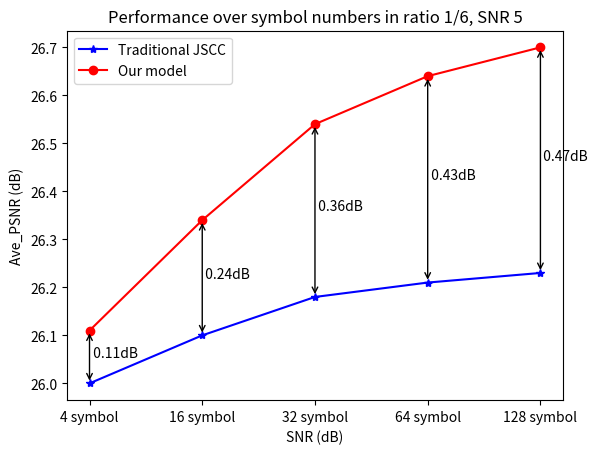

Here is the Python script that generated this plot:
import matplotlib.pyplot as plt
import numpy as np

x=['4 symbol','16 symbol','32 symbol','64 symbol','128 symbol']
#SNR_5=[23.06252, 24.2463, 25.33498, 26.26576, 27.09694, 27.77159, 28.30266, 28.70132, 28.986, 29.1673, 29.25914, 29.29236, 29.28406, 29.23716, 29.17372, 29.10388, 29.01975, 28.94755, 28.86807, 28.79723]
#SNR_10=[21.30101, 22.47974, 23.63021, 24.75836, 25.79884, 26.80265, 27.69012, 28.501, 29.23182, 29.86758, 30.40595, 30.8564, 31.23364, 31.52115, 31.7421, 31.91446, 32.03954, 32.12212, 32.17788, 32.21594]

SNR_orginal=[26.00,26.10,26.18,26.21,26.23]
SNR_PA =    [26.11,26.34,26.54, 26.64 ,26.70]
##64 128 PA
#0.99->1.08->1.18->1.21->1.37
#print(SNR_PA-SNR_orginal)
#SNR_attention=[33.11577, 33.11031, 33.10403]
#plt.figure(figsize=(10,10))
plt.title('Performance over symbol numbers in ratio 1/6, SNR 5')
plt.xlabel('SNR (dB)', size=10)
plt.ylabel('Ave_PSNR (dB)', size=10)
plt.plot(x, SNR_orginal, color='b', linestyle='-', marker='*',label='Traditional JSCC')
#plt.plot(x, SNR_attention_4, color='g', linestyle='-', marker='*',label='1/6, 4 symbols')
plt.plot(x, SNR_PA, color='r', linestyle='-', marker='o', label='Our model')
#nohup python train.py --S 16 --M 16 --tran_know_flag 0 --resume True --train_snr 5 --best_ckpt_path ./ckpts/SNR_5/ > symbol_16_tran_0_SNR_5.out&
# python eval.py --S 128 --M 2 --tran_know_flag 0  --train_snr 5 --best_ckpt_path ./ckpts/SNR_5/
#plt.arrow(0, 0, 0.01, np.sin(0.01), shape = 'full', lw = 10,
#   length_includes_head = True, head_width = .05, color = 'r')
plt.annotate("", xy=(x[0], SNR_orginal[0]), xytext=(x[0], SNR_PA[0]),arrowprops=dict(arrowstyle="<->",relpos=(0, 0)))
plt.annotate(' 0.11dB', xy=(x[0], SNR_orginal[0]), xytext=(x[0],  (SNR_PA[0]+SNR_orginal[0])/2))

plt.annotate("", xy=(x[1], SNR_orginal[1]), xytext=(x[1], SNR_PA[1]),arrowprops=dict(arrowstyle="<->",relpos=(0, 0)))
plt.annotate(' 0.24dB', xy=(x[1], SNR_orginal[1]), xytext=(x[1],  (SNR_PA[1]+SNR_orginal[1])/2))

plt.annotate("", xy=(x[2], SNR_orginal[2]), xytext=(x[2], SNR_PA[2]),arrowprops=dict(arrowstyle="<->",relpos=(0, 0)))
plt.annotate(' 0.36dB', xy=(x[2], SNR_orginal[2]), xytext=(x[2],  (SNR_PA[2]+SNR_orginal[2])/2))

plt.annotate("", xy=(x[3], SNR_orginal[3]), xytext=(x[3], SNR_PA[3]),arrowprops=dict(arrowstyle="<->",relpos=(0, 0)))
plt.annotate(' 0.43dB', xy=(x[3], SNR_orginal[3]), xytext=(x[3],  (SNR_PA[3]+SNR_orginal[3])/2))

plt.annotate("", xy=(x[4], SNR_orginal[4]), xytext=(x[4], SNR_PA[4]),arrowprops=dict(arrowstyle="<->",relpos=(0, 0)))
plt.annotate(' 0.47dB', xy=(x[4], SNR_orginal[4]), xytext=(x[4],  (SNR_PA[4]+SNR_orginal[4])/2))

plt.legend()
#plt.show()
plt.savefig('./PSNR_ratio_8_PA_over_symbols_SNR_5.jpg')

